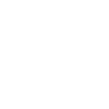
t = 0.00 s
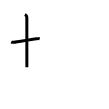
t = 2.00 s
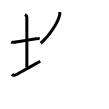
t = 4.00 s
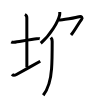
t = 6.00 s
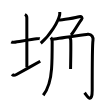
t = 8.00 s
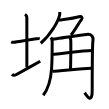
t = 10.00 s

The animated SVG that drew these frames (rendered in a browser with its animation timeline set to each time). Animation: 10 SMIL elements (animate=10); one cycle of 10.00 s.

<svg width="109px" height="109px" viewBox="0 0 px 109px" xmlns="http://www.w3.org/2000/svg" xmlns:xlink="http://www.w3.org/1999/xlink" xml:space="preserve" version="1.1"  baseProfile="full">
<path d="M11.25,41.89c0.72,0.38,2.15,0.46,2.87,0.36c4.61-0.66,17.38-2.89,22.51-3.5c1.2-0.14,2.51-0.18,3.11,0.01" style="fill:none;stroke:black;stroke-width:3;opacity:0">
  <animate attributeType="CSS" attributeName="opacity" from="0" to="1" begin="0s" dur="1s" repeatCount="0" fill="freeze" />
</path>
<path d="M24.87,14.5c1.09,0.5,1.96,2.23,1.96,3.25c0,7.25,0.03,38.75,0.03,49.5" style="fill:none;stroke:black;stroke-width:3;opacity:0">
  <animate attributeType="CSS" attributeName="opacity" from="0" to="1" begin="1s" dur="1s" repeatCount="0" fill="freeze" />
</path>
<path d="M12,74.29c0.75,0.96,2.25,1.46,4.5,0.21C22.75,71,34,64.75,40.25,61.25" style="fill:none;stroke:black;stroke-width:3;opacity:0">
  <animate attributeType="CSS" attributeName="opacity" from="0" to="1" begin="2s" dur="1s" repeatCount="0" fill="freeze" />
</path>
<path d="M59.74,12c0.05,0.74,0.11,1.9-0.1,2.96c-1.26,6.23-8.99,19.92-18.89,28.29" style="fill:none;stroke:black;stroke-width:3;opacity:0">
  <animate attributeType="CSS" attributeName="opacity" from="0" to="1" begin="3s" dur="1s" repeatCount="0" fill="freeze" />
</path>
<path d="M58.94,20.04c2.5,0,17.66-2.52,20.16-3.33c2.5-0.81,3.65,1.14,2.5,2.65C77.85,24.23,74.98,30.32,71.02,35" style="fill:none;stroke:black;stroke-width:3;opacity:0">
  <animate attributeType="CSS" attributeName="opacity" from="0" to="1" begin="4s" dur="1s" repeatCount="0" fill="freeze" />
</path>
<path d="M50.85,37.5c0.67,0.81,1.33,3.07,1.33,3.93c0,3.32-0.48,25.51-0.61,27.32c-0.83,11.68-2.71,19.25-8.33,26.5" style="fill:none;stroke:black;stroke-width:3;opacity:0">
  <animate attributeType="CSS" attributeName="opacity" from="0" to="1" begin="5s" dur="1s" repeatCount="0" fill="freeze" />
</path>
<path d="M52.41,39.2c3.12-0.21,33.04-4.73,35.37-4.96c4.17-0.42,5.64,3.51,5.21,5.96c-0.23,1.31-0.78,33.05-0.78,49.93c0,14.37-5.21,5.87-7.61,2.62" style="fill:none;stroke:black;stroke-width:3;opacity:0">
  <animate attributeType="CSS" attributeName="opacity" from="0" to="1" begin="6s" dur="1s" repeatCount="0" fill="freeze" />
</path>
<path d="M69.85,37.37c0.06,0.24,0.85,1.25,0.91,2.77c0.29,7.29-0.19,26.38-0.19,28.87" style="fill:none;stroke:black;stroke-width:3;opacity:0">
  <animate attributeType="CSS" attributeName="opacity" from="0" to="1" begin="7s" dur="1s" repeatCount="0" fill="freeze" />
</path>
<path d="M52.41,54.35c5.22,0,30.49-3.85,39.56-3.85" style="fill:none;stroke:black;stroke-width:3;opacity:0">
  <animate attributeType="CSS" attributeName="opacity" from="0" to="1" begin="8s" dur="1s" repeatCount="0" fill="freeze" />
</path>
<path d="M52.4,71.25c6.59,0,29.4-3,39.02-3" style="fill:none;stroke:black;stroke-width:3;opacity:0">
  <animate attributeType="CSS" attributeName="opacity" from="0" to="1" begin="9s" dur="1s" repeatCount="0" fill="freeze" />
</path>
</svg>
